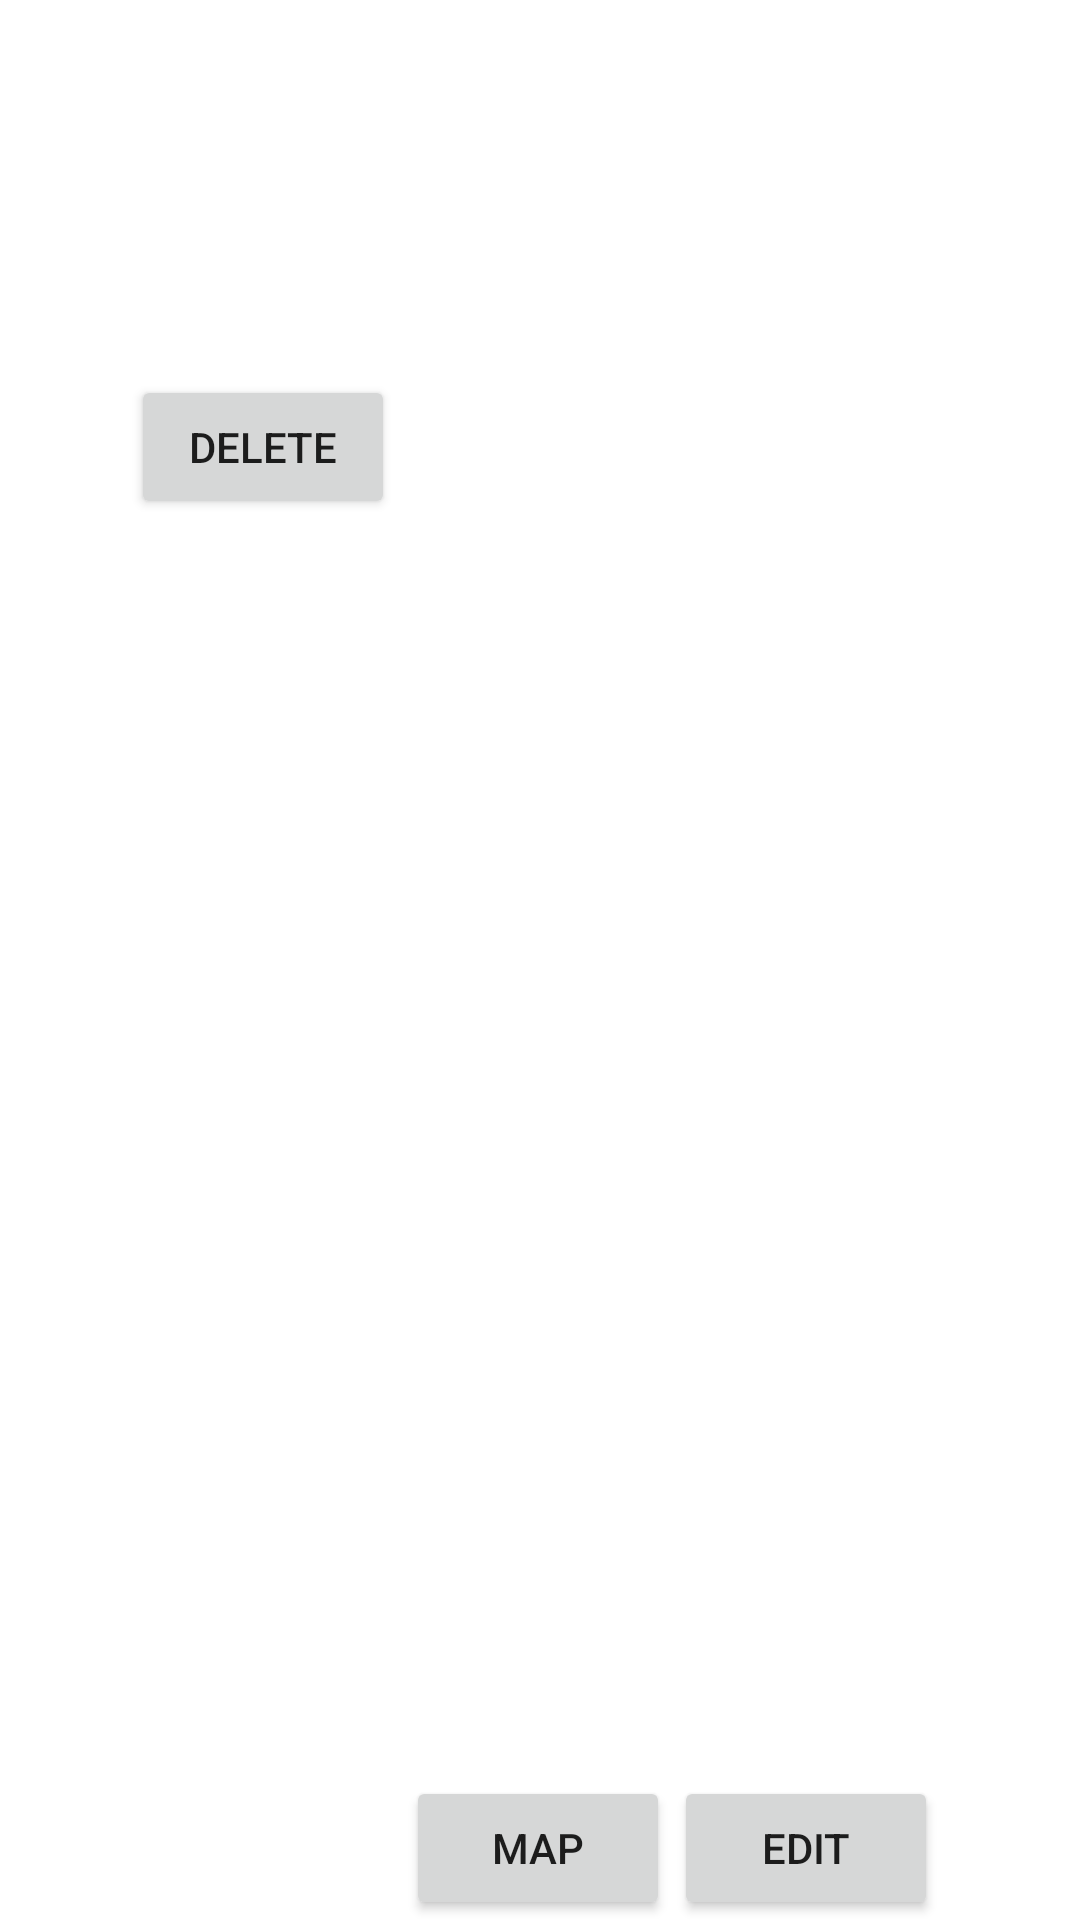

Reconstruct the res/layout file that produces this screen, plus the resources it refers to.
<!-- AndroidManifest.xml: application theme Theme.FunZones -->
<!-- res/layout/place_item.xml -->
<?xml version="1.0" encoding="utf-8"?>
<androidx.constraintlayout.widget.ConstraintLayout xmlns:android="http://schemas.android.com/apk/res/android"
    xmlns:app="http://schemas.android.com/apk/res-auto"
    xmlns:tools="http://schemas.android.com/tools"
    android:layout_width="match_parent"
    android:layout_height="wrap_content">

    <Button
        android:id="@+id/btnMap"
        android:layout_width="wrap_content"
        android:layout_height="wrap_content"
        android:text="@string/Map"
        app:layout_constraintBottom_toBottomOf="parent"
        app:layout_constraintEnd_toEndOf="parent"
        app:layout_constraintHorizontal_bias="0.498"
        app:layout_constraintStart_toStartOf="parent"
        app:layout_constraintTop_toTopOf="parent"
        app:layout_constraintVertical_bias="1.0" />

    <TextView
        android:id="@+id/listName"
        android:layout_width="wrap_content"
        android:layout_height="wrap_content"
        android:layout_marginTop="5dp"
        app:layout_constraintBottom_toTopOf="@+id/listDescription"
        app:layout_constraintEnd_toEndOf="parent"
        app:layout_constraintStart_toStartOf="parent"
        app:layout_constraintTop_toTopOf="parent" />

    <TextView
        android:id="@+id/listDescription"
        android:layout_width="wrap_content"
        android:layout_height="wrap_content"
        android:layout_marginTop="5dp"
        app:layout_constraintBottom_toTopOf="@+id/listDate"
        app:layout_constraintEnd_toEndOf="@+id/listName"
        app:layout_constraintStart_toStartOf="@+id/listName"
        app:layout_constraintTop_toBottomOf="@+id/listName" />

    <TextView
        android:id="@+id/listDate"
        android:layout_width="wrap_content"
        android:layout_height="wrap_content"
        android:layout_marginTop="5dp"
        app:layout_constraintEnd_toEndOf="@+id/listDescription"
        app:layout_constraintStart_toStartOf="@+id/listDescription"
        app:layout_constraintTop_toBottomOf="@+id/listDescription" />

    <TextView
        android:id="@+id/listUserName"
        android:layout_width="wrap_content"
        android:layout_height="wrap_content"
        android:layout_marginTop="5dp"
        app:layout_constraintEnd_toEndOf="@+id/listDate"
        app:layout_constraintStart_toStartOf="@+id/listDate"
        app:layout_constraintTop_toBottomOf="@+id/listDate" />

    <TextView
        android:id="@+id/listPlaceName"
        android:layout_width="wrap_content"
        android:layout_height="wrap_content"
        android:layout_marginTop="5dp"
        app:layout_constraintEnd_toEndOf="@+id/listUserName"
        app:layout_constraintStart_toStartOf="@+id/listUserName"
        app:layout_constraintTop_toBottomOf="@+id/listUserName" />

    <Button
        android:id="@+id/btnEdit"
        android:layout_width="wrap_content"
        android:layout_height="wrap_content"
        android:layout_marginStart="5dp"
        android:layout_marginTop="5dp"
        android:text="@string/Edit"
        app:layout_constraintBottom_toBottomOf="parent"
        app:layout_constraintEnd_toEndOf="parent"
        app:layout_constraintHorizontal_bias="0.455"
        app:layout_constraintStart_toStartOf="@+id/listPlaceName"
        app:layout_constraintTop_toBottomOf="@+id/listPlaceName"
        app:layout_constraintVertical_bias="1.0" />

    <Button
        android:id="@+id/btnDelete"
        android:layout_width="wrap_content"
        android:layout_height="wrap_content"
        android:layout_marginTop="5dp"
        android:layout_marginEnd="5dp"
        android:text="@string/Delete"
        app:layout_constraintEnd_toEndOf="@+id/listPlaceName"
        app:layout_constraintStart_toStartOf="parent"
        app:layout_constraintTop_toBottomOf="@+id/listPlaceName" />
</androidx.constraintlayout.widget.ConstraintLayout>
<!-- resources referenced by this layout -->
<resources>
  <string name="Delete">Delete</string>
  <string name="Edit">Edit</string>
  <string name="Map">Map</string>
  <style name="Theme.FunZones" parent="Theme.MaterialComponents.DayNight.DarkActionBar">
          
          <item name="colorPrimary">@color/purple_500</item>
          <item name="colorPrimaryVariant">@color/purple_700</item>
          <item name="colorOnPrimary">@color/white</item>
          
          <item name="colorSecondary">@color/teal_200</item>
          <item name="colorSecondaryVariant">@color/teal_700</item>
          <item name="colorOnSecondary">@color/black</item>
          
          <item name="android:statusBarColor">?attr/colorPrimaryVariant</item>
          
      </style>
  <!-- not gathered from this repository: default colours our renderer supplied (Android Studio template values) -->
  <color name="purple_500">#FF6200EE</color>
  <color name="purple_700">#FF3700B3</color>
  <color name="teal_200">#FF03DAC5</color>
  <color name="teal_700">#FF018786</color>
  <color name="black">#FF000000</color>
  <color name="white">#FFFFFFFF</color>
</resources>
